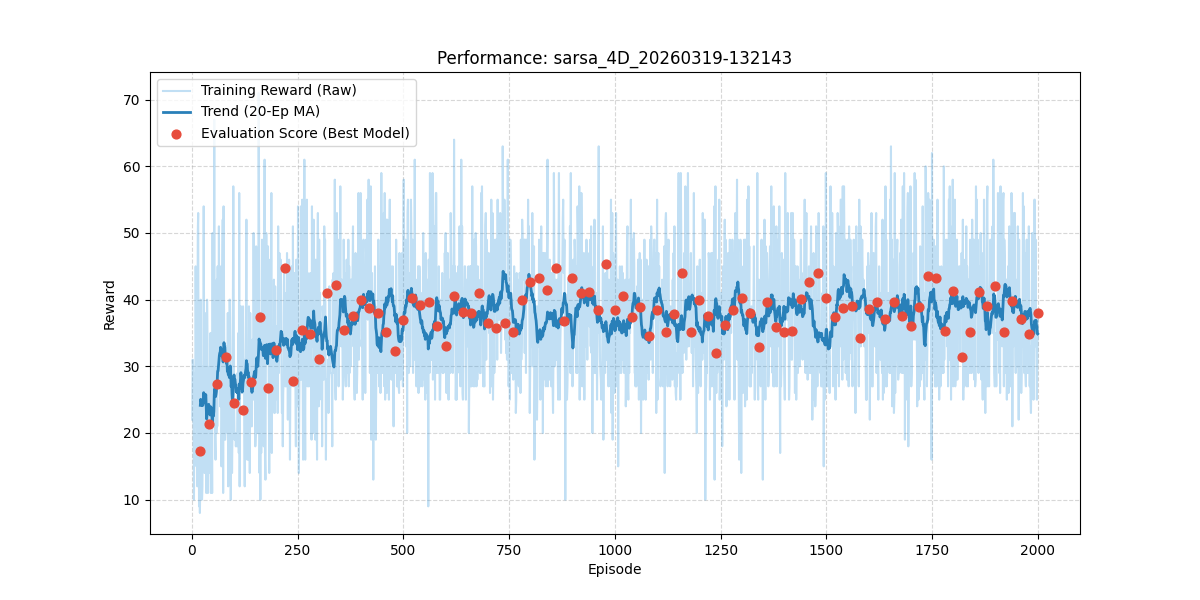

The file beside this chart, header and first rows:
episode, reward, length, epsilon, lr, eval_reward
1, 22.0, 22, 0.99, 0.03, 
2, 31.0, 31, 0.9801, 0.03, 
3, 30.0, 30, 0.9703, 0.03, 
4, 21.0, 21, 0.9606, 0.03, 
5, 10.0, 10, 0.951, 0.03, 
6, 29.0, 29, 0.9415, 0.03, 
7, 21.0, 21, 0.9321, 0.03, 
8, 22.0, 22, 0.9227, 0.03, 
9, 45.0, 45, 0.9135, 0.03, 
10, 30.0, 30, 0.9044, 0.03, 
11, 15.0, 15, 0.8953, 0.03, 
12, 20.0, 20, 0.8864, 0.03, 
13, 12.0, 12, 0.8775, 0.03, 
14, 50.0, 50, 0.8687, 0.03, 
15, 53.0, 53, 0.8601, 0.03, 
16, 26.0, 26, 0.8515, 0.03, 
17, 9.0, 9, 0.8429, 0.03, 
18, 16.0, 16, 0.8345, 0.03, 
19, 8.0, 8, 0.8262, 0.03, 
20, 13.0, 13, 0.8179, 0.03, 17.3
21, 40.0, 40, 0.8097, 0.03, 
22, 24.0, 24, 0.8016, 0.03, 
23, 30.0, 30, 0.7936, 0.03, 
24, 10.0, 10, 0.7857, 0.03, 
25, 12.0, 12, 0.7778, 0.03, 
26, 27.0, 27, 0.77, 0.03, 
27, 27.0, 27, 0.7623, 0.03, 
28, 54.0, 54, 0.7547, 0.03, 
29, 32.0, 32, 0.7472, 0.03, 
30, 14.0, 14, 0.7397, 0.03, 
31, 38.0, 38, 0.7323, 0.03, 
32, 15.0, 15, 0.725, 0.03, 
33, 17.0, 17, 0.7177, 0.03, 
34, 11.0, 11, 0.7106, 0.03, 
35, 19.0, 19, 0.7034, 0.03, 
36, 40.0, 40, 0.6964, 0.03, 
37, 34.0, 34, 0.6894, 0.03, 
38, 11.0, 11, 0.6826, 0.03, 
39, 17.0, 17, 0.6757, 0.03, 
40, 14.0, 14, 0.669, 0.03, 21.3
41, 17.0, 17, 0.6623, 0.03, 
42, 30.0, 30, 0.6557, 0.03, 
43, 15.0, 15, 0.6491, 0.03, 
44, 35.0, 35, 0.6426, 0.03, 
45, 11.0, 11, 0.6362, 0.03, 
46, 24.0, 24, 0.6298, 0.03, 
47, 22.0, 22, 0.6235, 0.03, 
48, 11.0, 11, 0.6173, 0.03, 
49, 50.0, 50, 0.6111, 0.03, 
50, 25.0, 25, 0.605, 0.03, 
51, 33.0, 33, 0.599, 0.03, 
52, 29.0, 29, 0.593, 0.03, 
53, 67.0, 67, 0.587, 0.03, 
54, 29.0, 29, 0.5812, 0.03, 
55, 19.0, 19, 0.5754, 0.03, 
56, 16.0, 16, 0.5696, 0.03, 
57, 40.0, 40, 0.5639, 0.03, 
58, 20.0, 20, 0.5583, 0.03, 
59, 43.0, 43, 0.5527, 0.03, 
60, 21.0, 21, 0.5472, 0.03, 27.4
... 1,940 more rows
